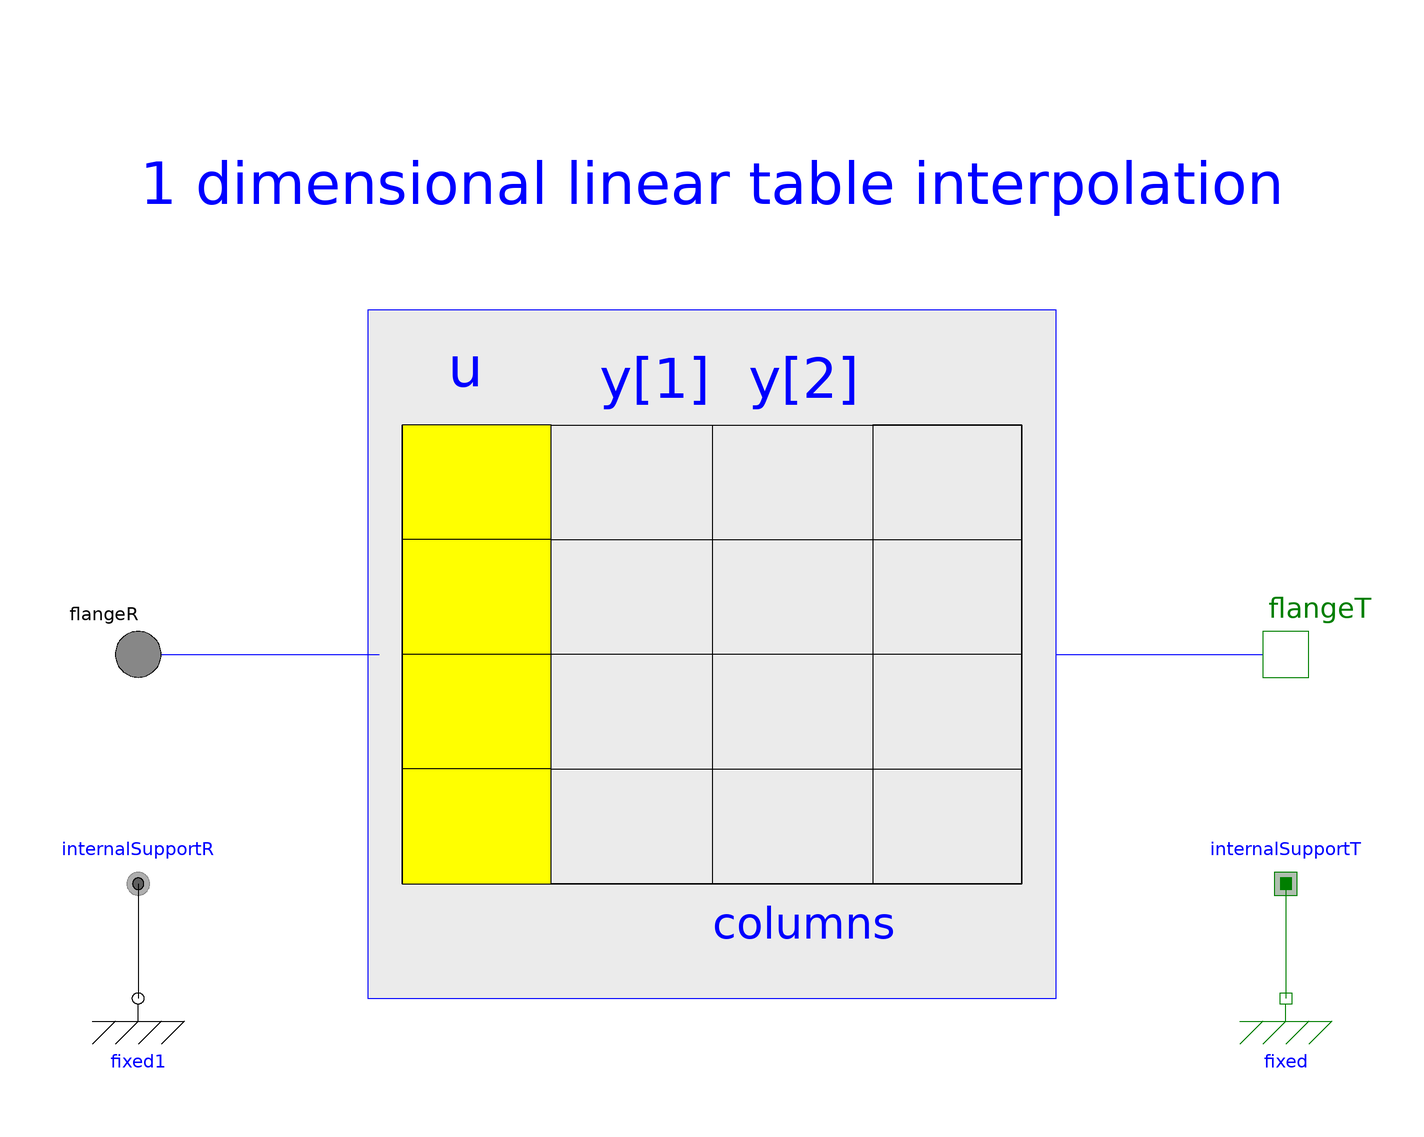

The component connection diagram of the Modelica model below, drawn from its own Placement and Line annotations.

block TableR2T
  "Table look-up in one dimension (matrix/file) with one input and n outputs"
  // extends Modelica.Blocks.Interfaces.SIMO(final nout=size(columns, 1));
  extends Modelica.Blocks.Icons.Block;




  parameter Real table[:, :] = fill(0.0, 0, 2)
    "Table matrix (grid = first column; e.g., table=[0,2])"
    annotation (Dialog(group="Table data definition",enable=not tableOnFile));


parameter Real ratio = 180 / pi;

  parameter Modelica.Blocks.Types.Smoothness smoothness=Modelica.Blocks.Types.Smoothness.LinearSegments
    "Smoothness of table interpolation"
    annotation (Dialog(group="Table data interpretation"));
  Modelica.Mechanics.Rotational.Interfaces.Flange_a flangeR
    annotation (Placement(transformation(extent={{-110,-10},{-90,10}})));
  Modelica.Mechanics.Translational.Interfaces.Flange_b flangeT
    annotation (Placement(transformation(extent={{90,-10},{110,10}})));



protected
parameter Integer nout=size(columns, 1) "Number of outputs";

  parameter Integer columns[:]=2:size(table, 2)
    "Columns of table to be interpolated"
    annotation (Dialog(group="Table data interpretation"));

  Real u;
  Real y;

  Modelica.Mechanics.Translational.Interfaces.InternalSupport internalSupportT
    annotation (Placement(transformation(extent={{90,-50},{110,-30}})));
  Modelica.Mechanics.Rotational.Interfaces.InternalSupport internalSupportR
    annotation (Placement(transformation(extent={{-110,-50},{-90,-30}})));
  Modelica.Mechanics.Translational.Components.Fixed fixed
    annotation (Placement(transformation(extent={{90,-70},{110,-50}})));
  Modelica.Mechanics.Rotational.Components.Fixed fixed1
    annotation (Placement(transformation(extent={{-110,-70},{-90,-50}})));


  final constant Real pi = 2.0 * asin(1.0);

  Modelica.Blocks.Types.ExternalCombiTable1D tableID=
      Modelica.Blocks.Types.ExternalCombiTable1D("NoName", "NoName", table, columns, smoothness) "External table object";

  parameter Real tableOnFileRead(fixed=false)
    "= 1, if table was successfully read from file";

  function getTableValue "Interpolate 1-dim. table defined by matrix"
    extends Modelica.Icons.Function;
    input Modelica.Blocks.Types.ExternalCombiTable1D tableID;
    input Integer icol;
    input Real u;
    input Real tableAvailable
      "Dummy input to ensure correct sorting of function calls";
    output Real y;
    external"C" y = ModelicaStandardTables_CombiTable1D_getValue(tableID, icol, u)
      annotation (Library={"ModelicaStandardTables", "ModelicaMatIO", "zlib"});
    annotation (derivative(noDerivative=tableAvailable) = getDerTableValue);
  end getTableValue;

  function getTableValueNoDer
    "Interpolate 1-dim. table defined by matrix (but do not provide a derivative function)"
    extends Modelica.Icons.Function;
    input Modelica.Blocks.Types.ExternalCombiTable1D tableID;
    input Integer icol;
    input Real u;
    input Real tableAvailable
      "Dummy input to ensure correct sorting of function calls";
    output Real y;
    external"C" y = ModelicaStandardTables_CombiTable1D_getValue(tableID, icol, u)
      annotation (Library={"ModelicaStandardTables", "ModelicaMatIO", "zlib"});
  end getTableValueNoDer;

  function getDerTableValue
    "Derivative of interpolated 1-dim. table defined by matrix"
    extends Modelica.Icons.Function;
    input Modelica.Blocks.Types.ExternalCombiTable1D tableID;
    input Integer icol;
    input Real u;
    input Real tableAvailable
      "Dummy input to ensure correct sorting of function calls";
    input Real der_u;
    output Real der_y;
    external"C" der_y = ModelicaStandardTables_CombiTable1D_getDerValue(tableID, icol, u, der_u)
      annotation (Library={"ModelicaStandardTables", "ModelicaMatIO", "zlib"});
  end getDerTableValue;


equation
  // Relative angle and displacement
  u = flangeR.phi - internalSupportR.phi;
  y = flangeT.s - internalSupportT.s;

  // Force equilibrium
  0 = flangeR.tau + der(y) * flangeT.f;

  // Constraints
  0 = flangeR.tau + internalSupportR.tau;
  0 = flangeT.f + internalSupportT.f;

  if smoothness == Modelica.Blocks.Types.Smoothness.ConstantSegments then
      y = getTableValueNoDer(tableID, 1, u * ratio, tableOnFileRead);
  else
      y = getTableValue(tableID, 1, u * ratio, tableOnFileRead);
  end if;

  connect(internalSupportR.flange, fixed1.flange)
    annotation (Line(points={{-100,-40},{-100,-60}}, color={0,0,0}));
  connect(internalSupportT.flange, fixed.flange)
    annotation (Line(points={{100,-40},{100,-60}}, color={0,127,0}));
  annotation (Documentation(info="<html>
<p> Block has one continuous Real input signal and a
    vector of continuous Real output signals.</p>

</html>"),
    Documentation(info="<html>
<p>
<b>Linear interpolation</b> in <b>one</b> dimension of a <b>table</b>.
Via parameter <b>columns</b> it can be defined how many columns of the
table are interpolated. If, e.g., icol={2,4}, it is assumed that one input
and 2 output signals are present and that the first output interpolates
via column 2 and the second output interpolates via column 4 of the
table matrix.
</p>
<p>
The grid points and function values are stored in a matrix \"table[i,j]\",
where the first column \"table[:,1]\" contains the grid points and the
other columns contain the data to be interpolated. Example:
</p>
<pre>
   table = [0,  0;
            1,  1;
            2,  4;
            4, 16]
   If, e.g., the input u = 1.0, the output y =  1.0,
       e.g., the input u = 1.5, the output y =  2.5,
       e.g., the input u = 2.0, the output y =  4.0,
       e.g., the input u =-1.0, the output y = -1.0 (i.e., extrapolation).
</pre>
<ul>
<li> The interpolation is <b>efficient</b>, because a search for a new interpolation
     starts at the interval used in the last call.</li>
<li> If the table has only <b>one row</b>, the table value is returned,
     independent of the value of the input signal.</li>
<li> If the input signal <b>u</b> is <b>outside</b> of the defined <b>interval</b>, i.e.,
     u &gt; table[size(table,1),1] or u &lt; table[1,1], the corresponding
     value is also determined by linear
     interpolation through the last or first two points of the table.</li>
<li> The grid values (first column) have to be strictly increasing.</li>
</ul>
<p>
The table matrix can be defined in the following ways:
</p>
<ol>
<li> Explicitly supplied as <b>parameter matrix</b> \"table\",
     and the other parameters have the following values:
<pre>
   tableName is \"NoName\" or has only blanks,
   fileName  is \"NoName\" or has only blanks.
</pre></li>
<li> <b>Read</b> from a <b>file</b> \"fileName\" where the matrix is stored as
      \"tableName\". Both ASCII and MAT-file format is possible.
      (The ASCII format is described below).
      The MAT-file format comes in four different versions: v4, v6, v7 and v7.3.
      The library supports at least v4, v6 and v7 whereas v7.3 is optional.
      It is most convenient to generate the MAT-file from FreeMat or MATLAB&reg;
      by command
<pre>
   save tables.mat tab1 tab2 tab3
</pre>
      or Scilab by command
<pre>
   savematfile tables.mat tab1 tab2 tab3
</pre>
      when the three tables tab1, tab2, tab3 should be used from the model.<br>
      Note, a fileName can be defined as URI by using the helper function
      <a href=\"modelica://Modelica.Utilities.Files.loadResource\">loadResource</a>.</li>
<li>  Statically stored in function \"usertab\" in file \"usertab.c\".
      The matrix is identified by \"tableName\". Parameter
      fileName = \"NoName\" or has only blanks. Row-wise storage is always to be
      preferred as otherwise the table is reallocated and transposed.
      See the <a href=\"modelica://Modelica.Blocks.Tables\">Tables</a> package
      documentation for more details.</li>
</ol>
<p>
When the constant \"NO_FILE_SYSTEM\" is defined, all file I/O related parts of the
source code are removed by the C-preprocessor, such that no access to files takes place.
</p>
<p>
If tables are read from an ASCII-file, the file needs to have the
following structure (\"-----\" is not part of the file content):
</p>
<pre>
-----------------------------------------------------
#1
double tab1(5,2)   # comment line
  0   0
  1   1
  2   4
  3   9
  4  16
double tab2(5,2)   # another comment line
  0   0
  2   2
  4   8
  6  18
  8  32
-----------------------------------------------------
</pre>
<p>
Note, that the first two characters in the file need to be
\"#1\" (a line comment defining the version number of the file format).
Afterwards, the corresponding matrix has to be declared
with type (= \"double\" or \"float\"), name and actual dimensions.
Finally, in successive rows of the file, the elements of the matrix
have to be given. The elements have to be provided as a sequence of
numbers in row-wise order (therefore a matrix row can span several
lines in the file and need not start at the beginning of a line).
Numbers have to be given according to C syntax (such as 2.3, -2, +2.e4).
Number separators are spaces, tab (\t), comma (,), or semicolon (;).
Several matrices may be defined one after another. Line comments start
with the hash symbol (#) and can appear everywhere.
Other characters, like trailing non comments, are not allowed in the file.
</p>
<p>
MATLAB is a registered trademark of The MathWorks, Inc.
</p>
</html>"),
    Icon(
    coordinateSystem(preserveAspectRatio=true,
      extent={{-100.0,-100.0},{100.0,100.0}}),
      graphics={
    Line(points={{-60.0,40.0},{-60.0,-40.0},{60.0,-40.0},{60.0,40.0},{30.0,40.0},{30.0,-40.0},{-30.0,-40.0},{-30.0,40.0},{-60.0,40.0},{-60.0,20.0},{60.0,20.0},{60.0,0.0},{-60.0,0.0},{-60.0,-20.0},{60.0,-20.0},{60.0,-40.0},{-60.0,-40.0},{-60.0,40.0},{60.0,40.0},{60.0,-40.0}}),
    Line(points={{0.0,40.0},{0.0,-40.0}}),
    Rectangle(fillColor={255,215,136},
      fillPattern=FillPattern.Solid,
      extent={{-60.0,20.0},{-30.0,40.0}}),
    Rectangle(fillColor={255,215,136},
      fillPattern=FillPattern.Solid,
      extent={{-60.0,0.0},{-30.0,20.0}}),
    Rectangle(fillColor={255,215,136},
      fillPattern=FillPattern.Solid,
      extent={{-60.0,-20.0},{-30.0,0.0}}),
    Rectangle(fillColor={255,215,136},
      fillPattern=FillPattern.Solid,
      extent={{-60.0,-40.0},{-30.0,-20.0}})}),
    Diagram(coordinateSystem(preserveAspectRatio=true, extent={{-100,-100},{
            100,100}}), graphics={
        Rectangle(
          extent={{-60,60},{60,-60}},
          fillColor={235,235,235},
          fillPattern=FillPattern.Solid,
          lineColor={0,0,255}),
        Line(points={{-100,0},{-58,0}}, color={0,0,255}),
        Line(points={{60,0},{100,0}}, color={0,0,255}),
        Text(
          extent={{-100,100},{100,64}},
          textString="1 dimensional linear table interpolation",
          lineColor={0,0,255}),
        Line(points={{-54,40},{-54,-40},{54,-40},{54,40},{28,40},{28,-40},{-28,
              -40},{-28,40},{-54,40},{-54,20},{54,20},{54,0},{-54,0},{-54,-20},
              {54,-20},{54,-40},{-54,-40},{-54,40},{54,40},{54,-40}}, color={
              0,0,0}),
        Line(points={{0,40},{0,-40}}),
        Rectangle(
          extent={{-54,40},{-28,20}},
          lineColor={0,0,0},
          fillColor={255,255,0},
          fillPattern=FillPattern.Solid),
        Rectangle(
          extent={{-54,20},{-28,0}},
          lineColor={0,0,0},
          fillColor={255,255,0},
          fillPattern=FillPattern.Solid),
        Rectangle(
          extent={{-54,0},{-28,-20}},
          lineColor={0,0,0},
          fillColor={255,255,0},
          fillPattern=FillPattern.Solid),
        Rectangle(
          extent={{-54,-20},{-28,-40}},
          lineColor={0,0,0},
          fillColor={255,255,0},
          fillPattern=FillPattern.Solid),
        Text(
          extent={{-52,56},{-34,44}},
          textString="u",
          lineColor={0,0,255}),
        Text(
          extent={{-22,54},{2,42}},
          textString="y[1]",
          lineColor={0,0,255}),
        Text(
          extent={{4,54},{28,42}},
          textString="y[2]",
          lineColor={0,0,255}),
        Text(
          extent={{0,-40},{32,-54}},
          textString="columns",
          lineColor={0,0,255})}),
    uses(Modelica(version="3.2.2")));
end TableR2T;